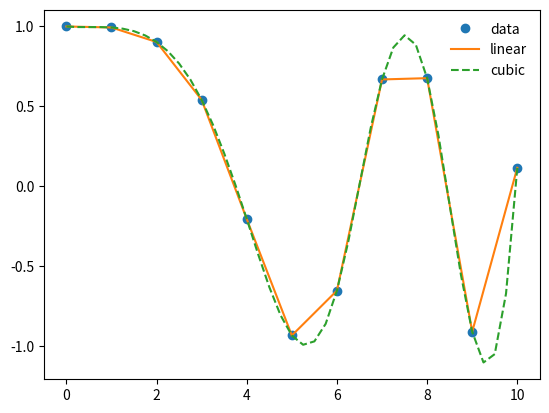

Generate this figure with matplotlib:
#!/usr/bin/python

import numpy as np
import matplotlib.pyplot as plt
from scipy.interpolate import interp1d
from sys import exit

x = np.linspace(0, 10, num=11, endpoint=True)
y = np.cos(-x**2/9.0)
f = interp1d(x, y)
f2 = interp1d(x, y, kind='cubic')
#print str(f2)
#exit(0)


xnew = np.linspace(0, 10, num=41, endpoint=True)
import matplotlib.pyplot as plt
plt.plot(x, y, 'o', xnew, f(xnew), '-', xnew, f2(xnew), '--')
plt.legend(['data', 'linear', 'cubic'], loc='best',frameon=False)
plt.show()